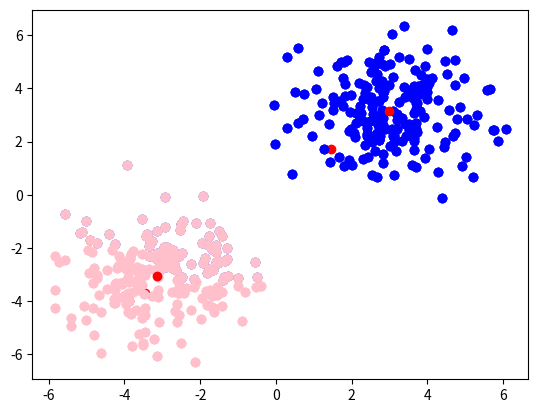

Generate this figure with matplotlib:
from random import randint
from random import choice
import numpy as np
import matplotlib.pyplot as plt


class KMEANS:
  def __init__(self, k, data):
    self.k = k
    self.data = data
    self.clusters = []
    self.centers = []
  
  def init_clusters(self):
    for _ in range(self.k):
      self.clusters.append([])
  
  def init_centers(self):
    while len(self.centers) != self.k:
      random_data = choice(self.data)
      if random_data not in self.centers:
        self.centers.append(random_data)
  
  def distance(self, p1, p2):
    sum = 0
    for i in range(len(p1)):
      sum += abs(p1[i] - p2[i])
    return sum

  def assign_cluster(self):
    self.clusters = []
    self.init_clusters()
    for d in self.data:
      dist = -1
      cluster = 0
      for i in range(len(self.centers)):
        if dist == -1:
          dist = self.distance(self.centers[i], d)
        elif dist > self.distance(self.centers[i], d):
          cluster = i
      self.clusters[cluster].append(d)

  def centroid(self):
    for c in range(len(self.clusters)):
      length = len(self.clusters[c])
      sum = []
      for i in self.clusters[c][0]:
        sum.append(0)
      for d in self.clusters[c]:
        for e in range(len(d)):
          sum[e] += d[e]
      for i in range(len(sum)):
        sum[i] = sum[i] * (1/length)
      self.centers[c] = sum
  
  def show_cluster(self):
    color = ['pink', 'blue']
    for i in range(len(self.clusters)):
      plt.scatter([point[0] for point in self.clusters[i]], [point[1] for point in self.clusters[i]], color=color[i])
  
  def show_centers(self):
    for c in self.centers:
      plt.scatter(c[0], c[1], color="red")

  def inertie_intra_classe(self):
    sum = 0
    for c in range(self.k):
      for i in range(len(self.clusters[c])):
        sum += pow(self.distance(self.clusters[c][i], self.centers[c]), 2)
    return sum
  
  def run(self):
    #plt.scatter([point[0] for point in self.data], [point[1] for point in self.data], color="pink")
    #plt.show()
    self.init_clusters()
    self.init_centers()
    #print(self.clusters)
    #print(self.centers)
    condition = True
    while condition:
      #print(self.clusters)
      #print(self.clusters)
      #print(self.centers)
      self.assign_cluster()
      inertie = self.inertie_intra_classe()
      self.show_cluster()
      self.show_centers()
      plt.show()
      self.centroid()
      condition = inertie > self.inertie_intra_classe()




centre1=np.array([3,3])
centre2=np.array([-3,-3])
sigma1=np.array([[1.5,0],[0,1.5]])
sigma2=np.array([[1.5,0],[0,1.5]])
taille1=200
taille2=200
cluster1=np.random.multivariate_normal(centre1,sigma1,taille1)
cluster2=np.random.multivariate_normal(centre2,sigma2,taille2)

data = []
for i in cluster1:
	data.append([i[0], i[1]])
for i in cluster2:
	data.append([i[0], i[1]])

KM = KMEANS(2, data)
KM.run()

#plt.scatter([point[0] for point in cluster1], [point[1] for point in cluster1], color="pink")
#plt.scatter([point[0] for point in cluster2], [point[1] for point in cluster2], color="blue")
#plt.scatter(centre1[0], centre1[1], color="red")
#plt.scatter(centre2[0], centre2[1], color="red")

#plt.show()

